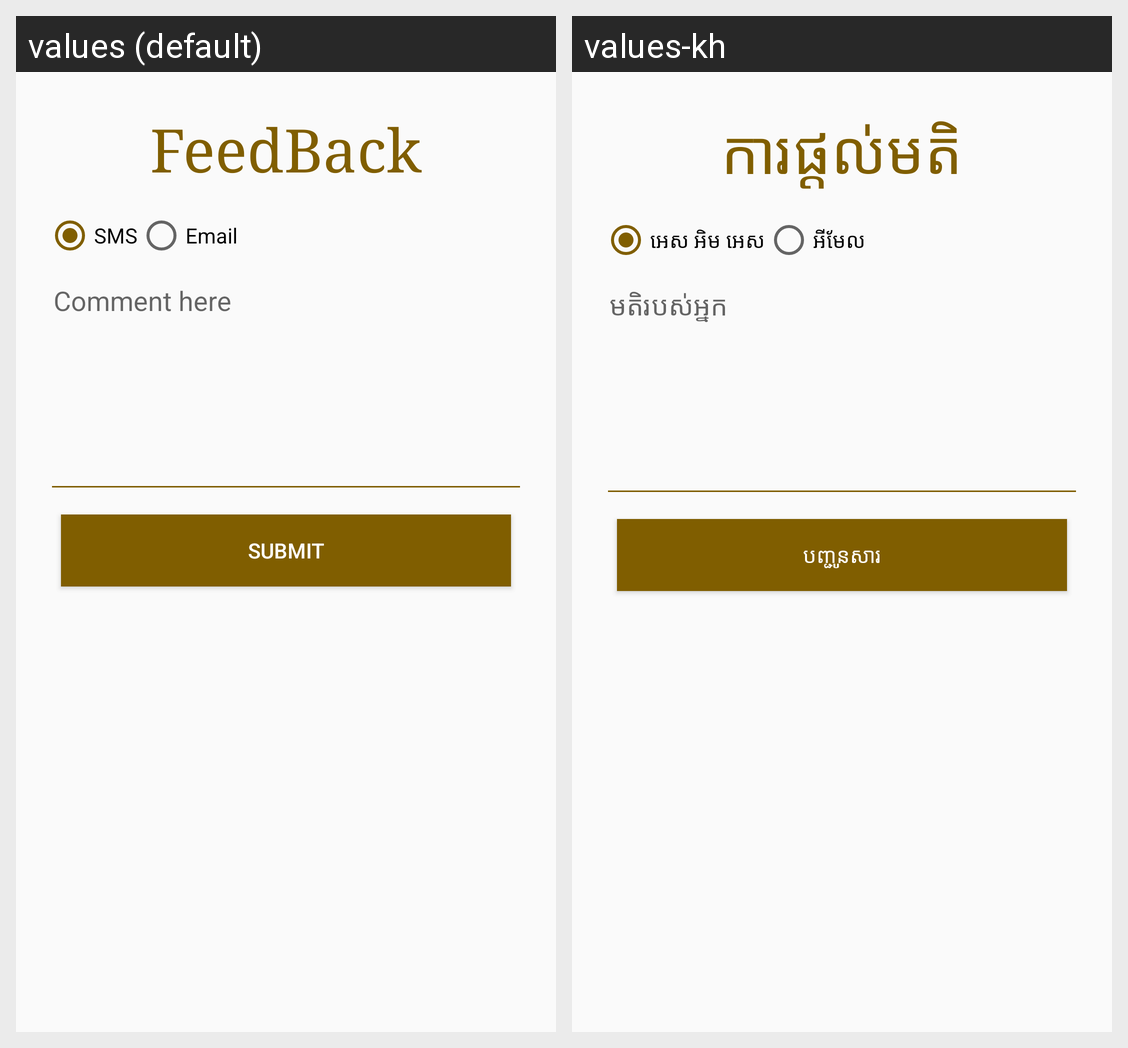

Translations of the strings shown on this Android screen, per locale in the grid:
Android screen res/layout/dialog_feedback.xml rendered under 2 locales, left to right: values (default), values-kh. Device: Nexus 5 (rendered at 1080×1920; each locale shown at half size, 540×960, under a caption strip naming it); theme AppTheme.
Strings drawn on this screen, with the default value and each locale's value (text and hints the layout hard-codes, and strings that could not be matched under every locale, appear in the picture but are not listed):

feedback
  values: FeedBack
  values-kh: ការផ្តល់មតិ

smsstring
  values: SMS
  values-kh: អេស អិម អេស

emailstring
  values: Email
  values-kh: អីមែល

youromment
  values: Comment here
  values-kh: មតិរបស់អ្នក

submitfeedback
  values: Submit
  values-kh: បញ្ជូនសារ
